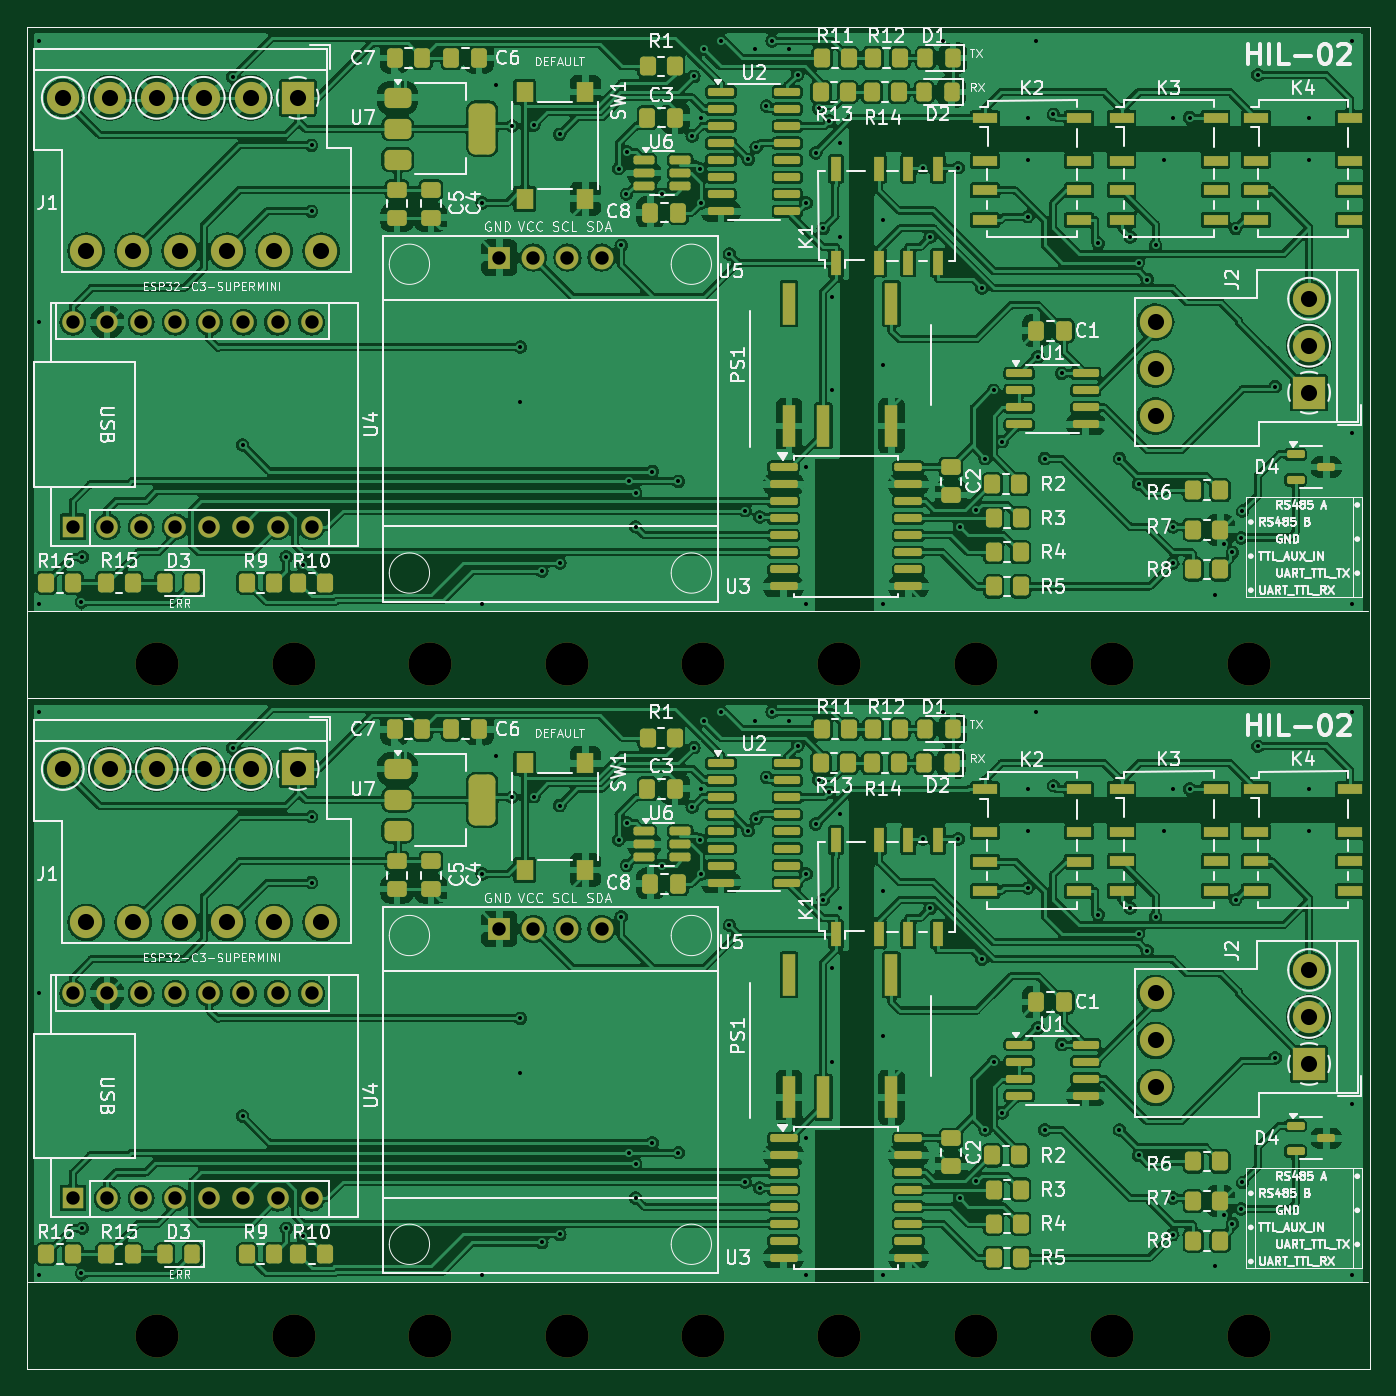
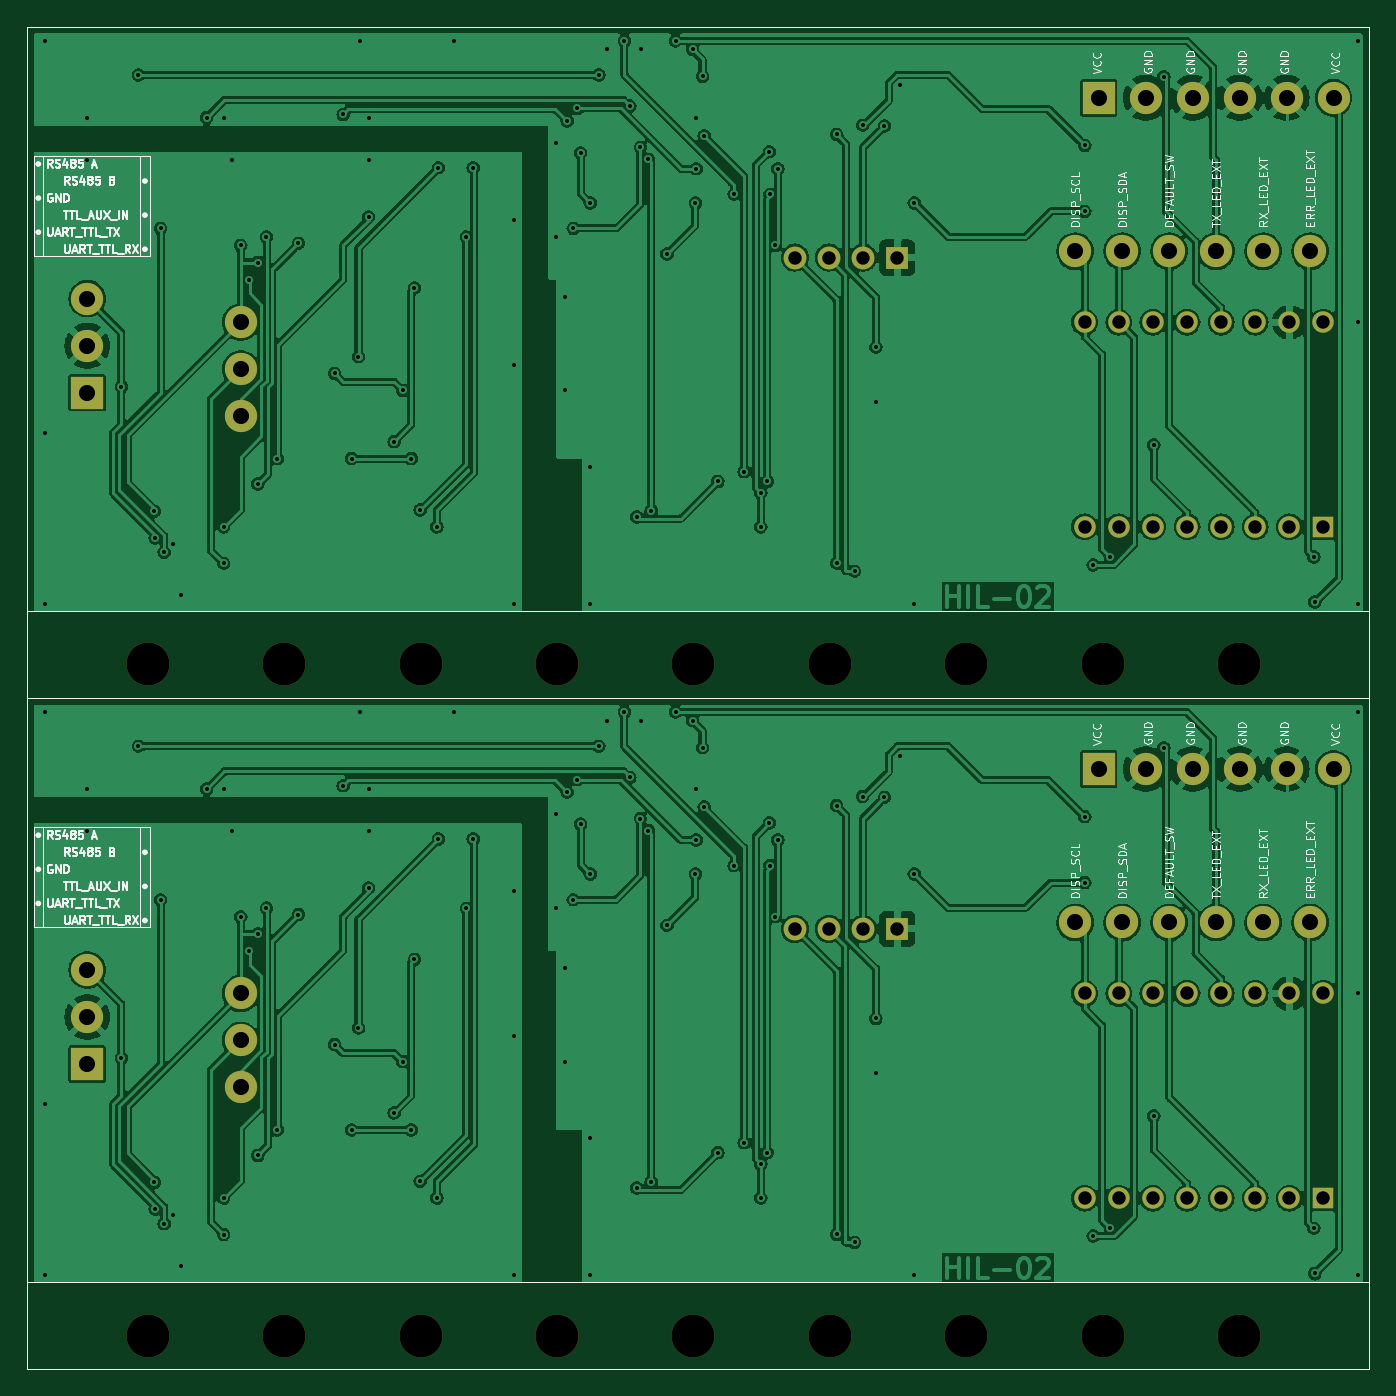
Circuit board: 11 layer files. Board 100.0 x 100.0 mm.
- bottom_copper: -B_Cu.gbr (346559 bytes)
- bottom_mask: -B_Mask.gbr (3856 bytes)
- paste: -B_Paste.gbr (774 bytes)
- bottom_silk: -B_Silkscreen.gbr (86120 bytes)
- outline: -Edge_Cuts.gbr (747 bytes)
- top_copper: -F_Cu.gbr (784041 bytes)
- top_mask: -F_Mask.gbr (14929 bytes)
- paste: -F_Paste.gbr (11807 bytes)
- top_silk: -F_Silkscreen.gbr (205132 bytes)
- drill: -NPTH.drl (652 bytes)
- drill: -PTH.drl (5077 bytes)

=== bottom_copper: -B_Cu.gbr (346559 bytes, source omitted) ===
=== bottom_mask: -B_Mask.gbr ===
%TF.GenerationSoftware,KiCad,Pcbnew,7.0.11+dfsg-1build4*%
%TF.CreationDate,2026-02-23T17:37:55-05:00*%
%TF.ProjectId,,58585858-5858-4585-9858-585858585858,rev?*%
%TF.SameCoordinates,Original*%
%TF.FileFunction,Soldermask,Bot*%
%TF.FilePolarity,Negative*%
%FSLAX46Y46*%
G04 Gerber Fmt 4.6, Leading zero omitted, Abs format (unit mm)*
G04 Created by KiCad (PCBNEW 7.0.11+dfsg-1build4) date 2026-02-23 17:37:55*
%MOMM*%
%LPD*%
G01*
G04 APERTURE LIST*
%ADD10C,3.200000*%
%ADD11R,2.400000X2.400000*%
%ADD12C,2.400000*%
%ADD13R,1.700000X1.700000*%
%ADD14C,1.700000*%
%ADD15R,1.600000X1.600000*%
%ADD16O,1.600000X1.600000*%
%TA.AperFunction,Profile*%
%ADD17C,0.050000*%
%TD*%
G04 APERTURE END LIST*
D10*
%TO.C,MH07*%
X90750000Y-128825000D03*
%TD*%
%TO.C,MH03*%
X131390000Y-128825000D03*
%TD*%
%TO.C,MH09*%
X70430000Y-128825000D03*
%TD*%
D11*
%TO.C,J1*%
X80875000Y-86625000D03*
D12*
X82625000Y-98055000D03*
X77375000Y-86625000D03*
X79125000Y-98055000D03*
X73875000Y-86625000D03*
X75625000Y-98055000D03*
X70375000Y-86625000D03*
X72125000Y-98055000D03*
X66875000Y-86625000D03*
X68625000Y-98055000D03*
X63375000Y-86625000D03*
X65125000Y-98055000D03*
%TD*%
D13*
%TO.C,U5*%
X95885000Y-98525000D03*
D14*
X98425000Y-98525000D03*
X100965000Y-98525000D03*
X103505000Y-98525000D03*
%TD*%
D10*
%TO.C,MH02*%
X141550000Y-128825000D03*
%TD*%
%TO.C,MH05*%
X111070000Y-128825000D03*
%TD*%
%TO.C,MH01*%
X151710000Y-128825000D03*
%TD*%
D11*
%TO.C,J2*%
X156210000Y-108590000D03*
D12*
X144780000Y-110340000D03*
X156210000Y-105090000D03*
X144780000Y-106840000D03*
X156210000Y-101590000D03*
X144780000Y-103340000D03*
%TD*%
D10*
%TO.C,MH06*%
X100910000Y-128825000D03*
%TD*%
%TO.C,MH08*%
X80590000Y-128825000D03*
%TD*%
D15*
%TO.C,U4*%
X64135000Y-118580000D03*
D16*
X66675000Y-118580000D03*
X69215000Y-118580000D03*
X71755000Y-118580000D03*
X74295000Y-118580000D03*
X76835000Y-118580000D03*
X79375000Y-118580000D03*
X81915000Y-118580000D03*
X81915000Y-103340000D03*
X79375000Y-103340000D03*
X76835000Y-103340000D03*
X74295000Y-103340000D03*
X71755000Y-103340000D03*
X69215000Y-103340000D03*
X66675000Y-103340000D03*
X64135000Y-103340000D03*
%TD*%
D10*
%TO.C,MH04*%
X121230000Y-128825000D03*
%TD*%
%TO.C,MH05*%
X111070000Y-78825000D03*
%TD*%
D11*
%TO.C,J2*%
X156210000Y-58590000D03*
D12*
X144780000Y-60340000D03*
X156210000Y-55090000D03*
X144780000Y-56840000D03*
X156210000Y-51590000D03*
X144780000Y-53340000D03*
%TD*%
D10*
%TO.C,MH01*%
X151710000Y-78825000D03*
%TD*%
%TO.C,MH03*%
X131390000Y-78825000D03*
%TD*%
D15*
%TO.C,U4*%
X64135000Y-68580000D03*
D16*
X66675000Y-68580000D03*
X69215000Y-68580000D03*
X71755000Y-68580000D03*
X74295000Y-68580000D03*
X76835000Y-68580000D03*
X79375000Y-68580000D03*
X81915000Y-68580000D03*
X81915000Y-53340000D03*
X79375000Y-53340000D03*
X76835000Y-53340000D03*
X74295000Y-53340000D03*
X71755000Y-53340000D03*
X69215000Y-53340000D03*
X66675000Y-53340000D03*
X64135000Y-53340000D03*
%TD*%
D10*
%TO.C,MH09*%
X70430000Y-78825000D03*
%TD*%
%TO.C,MH02*%
X141550000Y-78825000D03*
%TD*%
%TO.C,MH07*%
X90750000Y-78825000D03*
%TD*%
%TO.C,MH08*%
X80590000Y-78825000D03*
%TD*%
D13*
%TO.C,U5*%
X95885000Y-48525000D03*
D14*
X98425000Y-48525000D03*
X100965000Y-48525000D03*
X103505000Y-48525000D03*
%TD*%
D11*
%TO.C,J1*%
X80875000Y-36625000D03*
D12*
X82625000Y-48055000D03*
X77375000Y-36625000D03*
X79125000Y-48055000D03*
X73875000Y-36625000D03*
X75625000Y-48055000D03*
X70375000Y-36625000D03*
X72125000Y-48055000D03*
X66875000Y-36625000D03*
X68625000Y-48055000D03*
X63375000Y-36625000D03*
X65125000Y-48055000D03*
%TD*%
D10*
%TO.C,MH06*%
X100910000Y-78825000D03*
%TD*%
%TO.C,MH04*%
X121230000Y-78825000D03*
%TD*%
D17*
X60710000Y-81325000D02*
X160710000Y-81325000D01*
X160710000Y-131325000D01*
X60710000Y-131325000D01*
X60710000Y-81325000D01*
X60710000Y-31325000D02*
X160710000Y-31325000D01*
X160710000Y-81325000D01*
X60710000Y-81325000D01*
X60710000Y-31325000D01*
M02*

=== paste: -B_Paste.gbr ===
%TF.GenerationSoftware,KiCad,Pcbnew,7.0.11+dfsg-1build4*%
%TF.CreationDate,2026-02-23T17:37:55-05:00*%
%TF.ProjectId,,58585858-5858-4585-9858-585858585858,rev?*%
%TF.SameCoordinates,Original*%
%TF.FileFunction,Paste,Bot*%
%TF.FilePolarity,Positive*%
%FSLAX46Y46*%
G04 Gerber Fmt 4.6, Leading zero omitted, Abs format (unit mm)*
G04 Created by KiCad (PCBNEW 7.0.11+dfsg-1build4) date 2026-02-23 17:37:55*
%MOMM*%
%LPD*%
G01*
G04 APERTURE LIST*
%TA.AperFunction,Profile*%
%ADD10C,0.050000*%
%TD*%
G04 APERTURE END LIST*
D10*
X60710000Y-81325000D02*
X160710000Y-81325000D01*
X160710000Y-131325000D01*
X60710000Y-131325000D01*
X60710000Y-81325000D01*
X60710000Y-31325000D02*
X160710000Y-31325000D01*
X160710000Y-81325000D01*
X60710000Y-81325000D01*
X60710000Y-31325000D01*
M02*

=== bottom_silk: -B_Silkscreen.gbr (86120 bytes, source omitted) ===
=== outline: -Edge_Cuts.gbr ===
%TF.GenerationSoftware,KiCad,Pcbnew,7.0.11+dfsg-1build4*%
%TF.CreationDate,2026-02-23T17:37:55-05:00*%
%TF.ProjectId,,58585858-5858-4585-9858-585858585858,rev?*%
%TF.SameCoordinates,Original*%
%TF.FileFunction,Profile,NP*%
%FSLAX46Y46*%
G04 Gerber Fmt 4.6, Leading zero omitted, Abs format (unit mm)*
G04 Created by KiCad (PCBNEW 7.0.11+dfsg-1build4) date 2026-02-23 17:37:55*
%MOMM*%
%LPD*%
G01*
G04 APERTURE LIST*
%TA.AperFunction,Profile*%
%ADD10C,0.050000*%
%TD*%
G04 APERTURE END LIST*
D10*
X60710000Y-81325000D02*
X160710000Y-81325000D01*
X160710000Y-131325000D01*
X60710000Y-131325000D01*
X60710000Y-81325000D01*
X60710000Y-31325000D02*
X160710000Y-31325000D01*
X160710000Y-81325000D01*
X60710000Y-81325000D01*
X60710000Y-31325000D01*
M02*

=== top_copper: -F_Cu.gbr (784041 bytes, source omitted) ===
=== top_mask: -F_Mask.gbr (14929 bytes, source omitted) ===
=== paste: -F_Paste.gbr (11807 bytes, source omitted) ===
=== top_silk: -F_Silkscreen.gbr (205132 bytes, source omitted) ===
=== drill: -NPTH.drl ===
M48
; DRILL file {KiCad 7.0.11+dfsg-1build4} date lun 23 feb 2026 17:37:50
; FORMAT={-:-/ absolute / metric / decimal}
; #@! TF.CreationDate,2026-02-23T17:37:50-05:00
; #@! TF.GenerationSoftware,Kicad,Pcbnew,7.0.11+dfsg-1build4
; #@! TF.FileFunction,NonPlated,1,2,NPTH
FMAT,2
METRIC
; #@! TA.AperFunction,NonPlated,NPTH,ComponentDrill
T1C3.200
%
G90
G05
T1
X70.43Y-78.825
X70.43Y-128.825
X80.59Y-78.825
X80.59Y-128.825
X90.75Y-78.825
X90.75Y-128.825
X100.91Y-78.825
X100.91Y-128.825
X111.07Y-78.825
X111.07Y-128.825
X121.23Y-78.825
X121.23Y-128.825
X131.39Y-78.825
X131.39Y-128.825
X141.55Y-78.825
X141.55Y-128.825
X151.71Y-78.825
X151.71Y-128.825
M30

=== drill: -PTH.drl ===
M48
; DRILL file {KiCad 7.0.11+dfsg-1build4} date lun 23 feb 2026 17:37:50
; FORMAT={-:-/ absolute / metric / decimal}
; #@! TF.CreationDate,2026-02-23T17:37:50-05:00
; #@! TF.GenerationSoftware,Kicad,Pcbnew,7.0.11+dfsg-1build4
; #@! TF.FileFunction,Plated,1,2,PTH
FMAT,2
METRIC
; #@! TA.AperFunction,Plated,PTH,ViaDrill
T1C0.300
; #@! TA.AperFunction,Plated,PTH,ComponentDrill
T2C1.000
; #@! TA.AperFunction,Plated,PTH,ComponentDrill
T3C1.200
%
G90
G05
T1
X61.595Y-32.385
X61.595Y-53.34
X61.595Y-74.295
X61.595Y-82.385
X61.595Y-103.34
X61.595Y-124.295
X64.768Y-74.193
X64.768Y-124.193
X64.842Y-70.834
X64.842Y-120.834
X76.024Y-35.065
X76.024Y-85.065
X76.774Y-62.478
X76.774Y-112.478
X80.01Y-70.834
X80.01Y-120.834
X81.28Y-71.416
X81.28Y-121.416
X81.915Y-40.172
X81.915Y-45.085
X81.915Y-90.172
X81.915Y-95.085
X94.615Y-44.45
X94.615Y-74.295
X94.615Y-94.45
X94.615Y-124.295
X95.662Y-35.64
X95.662Y-85.64
X96.837Y-38.729
X96.837Y-88.729
X97.449Y-59.277
X97.449Y-109.277
X97.465Y-55.202
X97.465Y-105.202
X98.462Y-38.672
X98.462Y-88.672
X99.06Y-71.891
X99.06Y-121.89
X100.396Y-39.349
X100.396Y-89.349
X100.397Y-71.29
X100.397Y-121.29
X104.775Y-41.91
X104.775Y-91.91
X104.97Y-47.625
X104.97Y-97.625
X105.358Y-43.815
X105.358Y-93.815
X105.41Y-40.64
X105.41Y-90.64
X105.57Y-65.2
X105.57Y-115.2
X106.045Y-66.04
X106.045Y-68.58
X106.045Y-116.04
X106.045Y-118.58
X107.288Y-64.462
X107.288Y-114.462
X108.038Y-43.815
X108.038Y-93.815
X109.237Y-65.2
X109.237Y-115.2
X110.26Y-39.466
X110.26Y-89.466
X110.383Y-35.032
X110.383Y-85.032
X110.854Y-41.91
X110.854Y-91.91
X110.88Y-38.145
X110.88Y-88.145
X110.92Y-44.45
X110.92Y-94.45
X111.125Y-33.02
X111.125Y-83.02
X112.395Y-32.385
X112.395Y-82.385
X113.03Y-48.26
X113.03Y-98.26
X114.207Y-67.368
X114.207Y-117.368
X114.424Y-41.211
X114.424Y-91.211
X114.935Y-33.02
X114.935Y-83.02
X115.014Y-40.311
X115.014Y-90.311
X115.282Y-67.836
X115.282Y-117.836
X115.793Y-37.251
X115.793Y-87.251
X116.205Y-32.385
X116.205Y-82.385
X117.475Y-33.02
X117.475Y-83.02
X118.11Y-34.925
X118.11Y-84.925
X118.745Y-44.45
X118.745Y-64.135
X118.745Y-74.295
X118.745Y-94.45
X118.745Y-114.135
X118.745Y-124.295
X119.462Y-40.722
X119.462Y-90.722
X119.7Y-37.414
X119.7Y-87.414
X120.015Y-46.355
X120.015Y-96.355
X120.477Y-38.356
X120.477Y-88.356
X120.65Y-51.435
X120.65Y-58.42
X120.65Y-101.435
X120.65Y-108.42
X121.285Y-40.005
X121.285Y-46.99
X121.285Y-90.005
X121.285Y-96.99
X124.46Y-45.72
X124.46Y-56.515
X124.46Y-74.295
X124.46Y-95.72
X124.46Y-106.515
X124.46Y-124.295
X127.465Y-41.838
X127.465Y-91.838
X127.979Y-46.999
X127.979Y-96.999
X128.905Y-32.385
X128.905Y-82.385
X130.065Y-41.838
X130.065Y-91.838
X130.175Y-68.58
X130.175Y-118.58
X131.427Y-67.335
X131.427Y-117.335
X131.845Y-50.8
X131.845Y-100.8
X132.08Y-63.5
X132.08Y-113.5
X132.715Y-58.42
X132.715Y-108.42
X133.35Y-62.23
X133.35Y-112.23
X135.255Y-38.1
X135.255Y-41.275
X135.255Y-45.484
X135.255Y-88.1
X135.255Y-91.275
X135.255Y-95.484
X135.89Y-32.385
X135.89Y-82.385
X136.009Y-55.911
X136.009Y-105.911
X136.525Y-63.5
X136.525Y-113.5
X137.16Y-37.868
X137.16Y-87.868
X137.795Y-57.15
X137.795Y-107.15
X140.489Y-47.465
X140.489Y-97.465
X142.076Y-63.5
X142.076Y-113.5
X142.875Y-46.99
X142.875Y-96.99
X143.51Y-48.895
X143.51Y-65.405
X143.51Y-98.895
X143.51Y-115.405
X144.145Y-50.165
X144.145Y-100.165
X144.78Y-47.625
X144.78Y-97.625
X145.415Y-41.275
X145.415Y-91.275
X146.05Y-38.1
X146.05Y-68.58
X146.05Y-71.3
X146.05Y-88.1
X146.05Y-118.58
X146.05Y-121.3
X147.32Y-38.1
X147.32Y-88.1
X149.225Y-73.66
X149.225Y-123.66
X149.86Y-69.85
X149.86Y-119.85
X150.495Y-70.485
X150.495Y-120.485
X150.745Y-46.355
X150.745Y-96.355
X151.157Y-69.402
X151.157Y-119.402
X151.236Y-67.417
X151.236Y-117.417
X152.4Y-34.925
X152.4Y-84.925
X153.67Y-58.139
X153.67Y-108.139
X156.21Y-38.1
X156.21Y-41.275
X156.21Y-88.1
X156.21Y-91.275
X159.385Y-32.385
X159.385Y-61.595
X159.385Y-74.295
X159.385Y-82.385
X159.385Y-111.595
X159.385Y-124.295
T2
X64.135Y-53.34
X64.135Y-68.58
X64.135Y-103.34
X64.135Y-118.58
X66.675Y-53.34
X66.675Y-68.58
X66.675Y-103.34
X66.675Y-118.58
X69.215Y-53.34
X69.215Y-68.58
X69.215Y-103.34
X69.215Y-118.58
X71.755Y-53.34
X71.755Y-68.58
X71.755Y-103.34
X71.755Y-118.58
X74.295Y-53.34
X74.295Y-68.58
X74.295Y-103.34
X74.295Y-118.58
X76.835Y-53.34
X76.835Y-68.58
X76.835Y-103.34
X76.835Y-118.58
X79.375Y-53.34
X79.375Y-68.58
X79.375Y-103.34
X79.375Y-118.58
X81.915Y-53.34
X81.915Y-68.58
X81.915Y-103.34
X81.915Y-118.58
X95.885Y-48.525
X95.885Y-98.525
X98.425Y-48.525
X98.425Y-98.525
X100.965Y-48.525
X100.965Y-98.525
X103.505Y-48.525
X103.505Y-98.525
T3
X63.375Y-36.625
X63.375Y-86.625
X65.125Y-48.055
X65.125Y-98.055
X66.875Y-36.625
X66.875Y-86.625
X68.625Y-48.055
X68.625Y-98.055
X70.375Y-36.625
X70.375Y-86.625
X72.125Y-48.055
X72.125Y-98.055
X73.875Y-36.625
X73.875Y-86.625
X75.625Y-48.055
X75.625Y-98.055
X77.375Y-36.625
X77.375Y-86.625
X79.125Y-48.055
X79.125Y-98.055
X80.875Y-36.625
X80.875Y-86.625
X82.625Y-48.055
X82.625Y-98.055
X144.78Y-53.34
X144.78Y-56.84
X144.78Y-60.34
X144.78Y-103.34
X144.78Y-106.84
X144.78Y-110.34
X156.21Y-51.59
X156.21Y-55.09
X156.21Y-58.59
X156.21Y-101.59
X156.21Y-105.09
X156.21Y-108.59
M30
